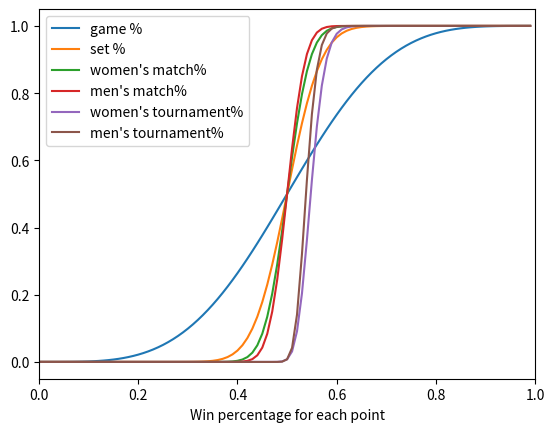

This chart was generated by the following Python code:
#!/usr/bin/env python
# coding: utf-8

# In[ ]:


import matplotlib.pyplot as plt
import numpy as np


# In[ ]:


def game(p, verbose=False):
    q=1-p
    tiebreak=p**2/(p**2+q**2)
    winpct=p**4+(4*p**4*q)+(10*p**4*q**2)+(20*p**3*q**3*tiebreak)
    if verbose:print(f"p={p}, q={q}, tiebreak={tiebreak}, win pct={winpct}")
    return winpct

def set(p, verbose=False):
    q=1-p
    tiebreak=p**2/(p**2+q**2)
    winpct=p**6+(6*p**6*q)+(21*p**6*q**2)+(56*p**6*q**3)+(126*p**6*q**4)+(252*p**5*q**5*tiebreak)
    if verbose:print(f"p={p}, q={q}, tiebreak={tiebreak}, win pct={winpct}")
    return winpct

def womensmatch(p, verbose=False):
    q=1-p
    winpct=p**2+(2*p**2*q)
    if verbose:print(f"p={p}, q={q}, win pct={winpct}")
    return winpct

def mensmatch(p, verbose=False):
    q=1-p
    winpct=p**3+(3*p**3*q)+(6*p**3*q**2)
    if verbose:print(f"p={p}, q={q}, win pct={winpct}")
    return winpct
    
    
    


# In[ ]:


gamepct=game(0.55,True)
setpct=set(gamepct,True)
wmpct=womensmatch(setpct,True)
mmpct=mensmatch(setpct,True)
wtourneypct=wmpct**7
mtourneypct=mmpct**7
print(f"55% win percentage for each point yields {gamepct*100}% win percentage for each game and {setpct*100}% win percentage for each set.")
print(f"Which yields a {wmpct*100}% win percentage in a women's match to 2 and a {mmpct*100}% win percentage in a men's match to 3.")
print(f"Your chances of doing that seven times in a row are {wtourneypct*100}% in a women's tournament and {mtourneypct*100}% in a men's tournament")


# In[ ]:


p=np.arange(0,1,0.01)
plt.plot(p, game(p))
plt.plot(p, set(game(p)))
plt.plot(p, womensmatch(set(game(p))))
plt.plot(p, mensmatch(set(game(p))))
plt.plot(p, womensmatch(set(game(p)))**7)
plt.plot(p, mensmatch(set(game(p)))**7)
plt.xlabel("Win percentage for each point")
plt.xlim(0,1)
plt.legend(['game %', 'set %', "women's match%", "men's match%", "women's tournament%", "men's tournament%"], loc='upper left')
plt.rcParams['figure.figsize'] = [10, 10]
plt.show()

